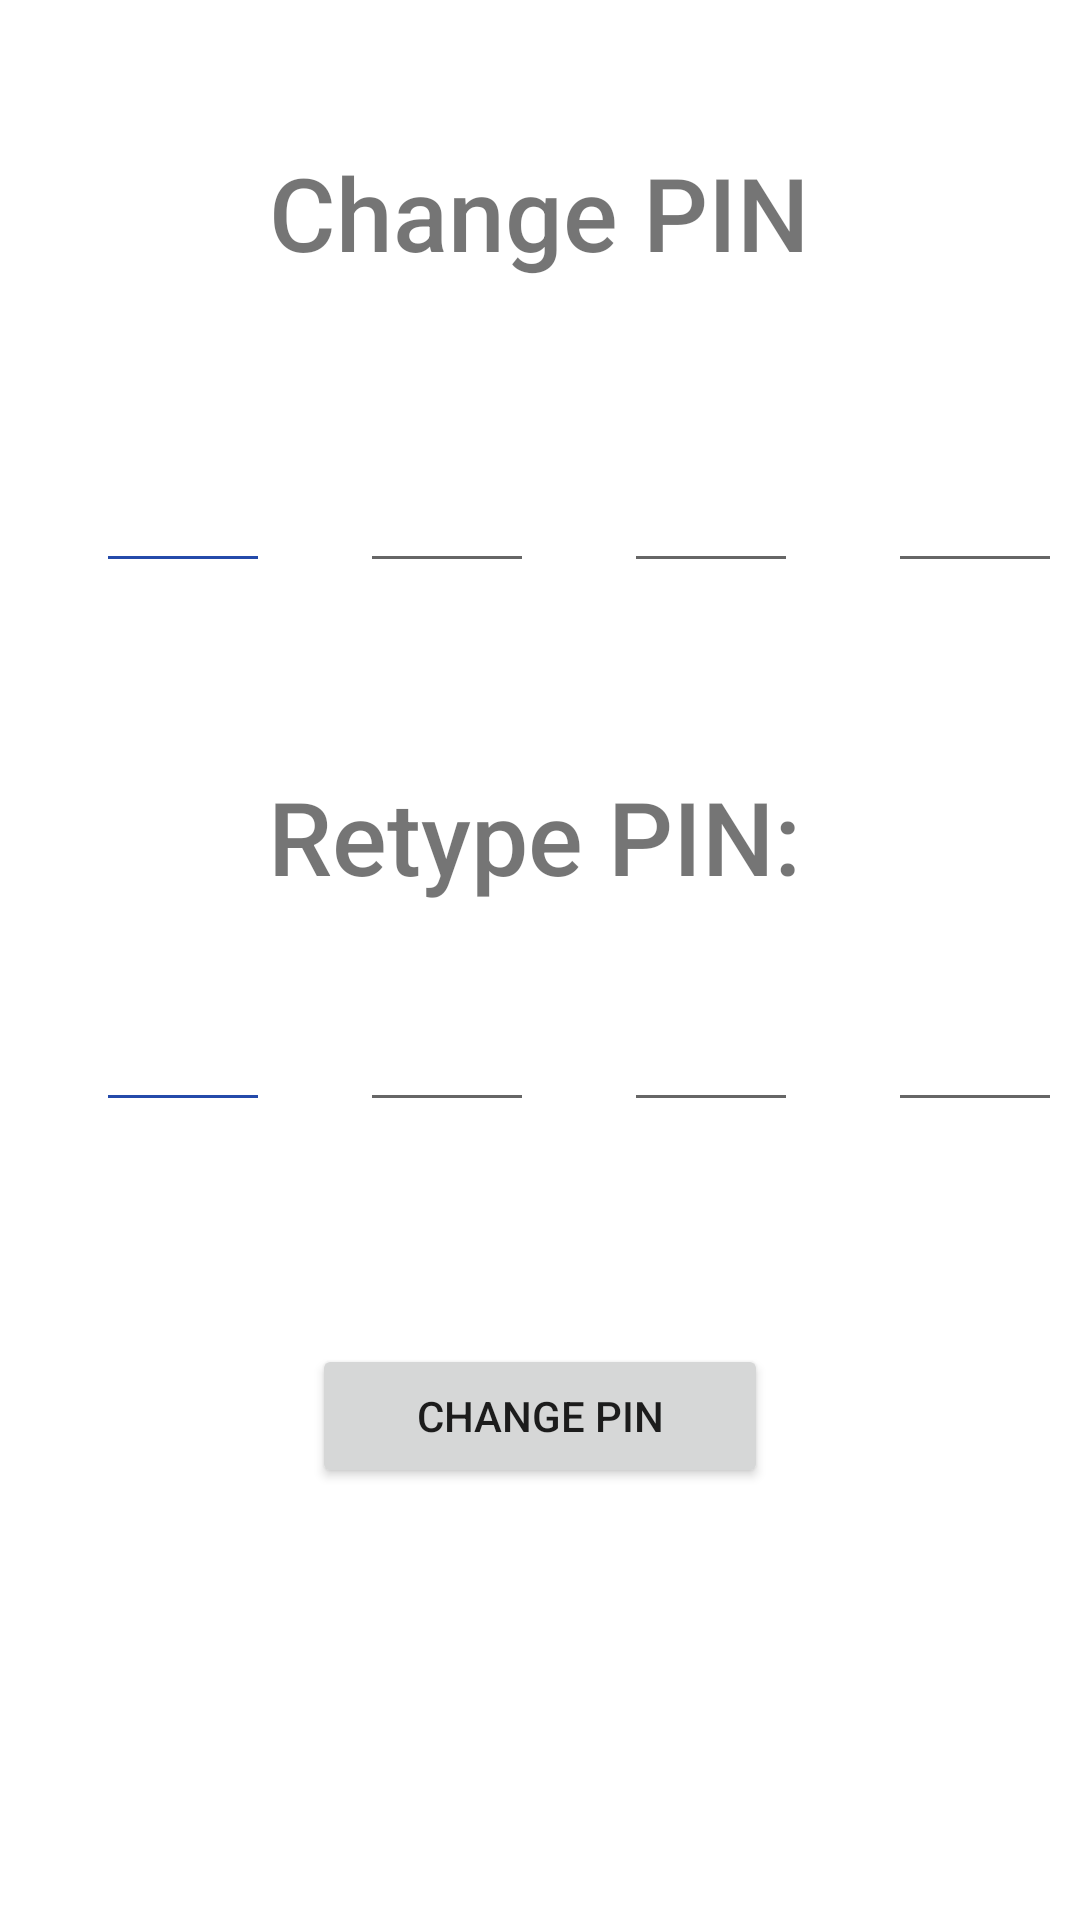

This screen was rendered from an Android layout file. Write that file and the resources it references.
<!-- AndroidManifest.xml: application theme AppTheme -->
<!-- res/layout/changepin.xml -->
<?xml version="1.0" encoding="utf-8"?>
<androidx.constraintlayout.widget.ConstraintLayout xmlns:android="http://schemas.android.com/apk/res/android"
    xmlns:app="http://schemas.android.com/apk/res-auto"
    xmlns:tools="http://schemas.android.com/tools"
    android:layout_width="match_parent"
    android:layout_height="match_parent"
    android:backgroundTint="#D0285FBD">

    <EditText
        android:id="@+id/editRetypePin4"
        android:layout_width="58dp"
        android:layout_height="80dp"
        android:layout_marginStart="30dp"
        android:ems="10"
        android:importantForAutofill="no"
        android:inputType="number"
        android:maxLength="1"
        app:layout_constraintBottom_toBottomOf="@id/editRetypePin1"
        app:layout_constraintStart_toEndOf="@+id/editRetypePin3"
        app:layout_constraintTop_toTopOf="@id/editRetypePin1"
        app:layout_constraintVertical_bias="0.0"
        tools:ignore="SpeakableTextPresentCheck,SpeakableTextPresentCheck" />

    <EditText
        android:id="@+id/editRetypePin3"
        android:layout_width="58dp"
        android:layout_height="80dp"
        android:layout_marginStart="30dp"
        android:ems="10"
        android:importantForAutofill="no"
        android:inputType="number"
        android:maxLength="1"
        app:layout_constraintBottom_toBottomOf="@id/editRetypePin1"
        app:layout_constraintStart_toEndOf="@+id/editRetypePin2"
        app:layout_constraintTop_toTopOf="@id/editRetypePin1"
        app:layout_constraintVertical_bias="0.0"
        tools:ignore="SpeakableTextPresentCheck,SpeakableTextPresentCheck" />

    <EditText
        android:id="@+id/editRetypePin2"
        android:layout_width="58dp"
        android:layout_height="80dp"
        android:layout_marginStart="30dp"
        android:ems="10"
        android:importantForAutofill="no"
        android:inputType="number"
        android:maxLength="1"
        app:layout_constraintBottom_toBottomOf="@id/editRetypePin1"
        app:layout_constraintStart_toEndOf="@id/editRetypePin1"
        app:layout_constraintTop_toTopOf="@id/editRetypePin1"
        app:layout_constraintVertical_bias="1.0"
        tools:ignore="SpeakableTextPresentCheck,SpeakableTextPresentCheck" />

    <EditText
        android:id="@+id/editRetypePin1"
        android:layout_width="58dp"
        android:layout_height="80dp"
        android:layout_marginStart="32dp"
        android:backgroundTint="#244AAA"
        android:ems="10"
        android:inputType="number"
        android:maxLength="1"
        app:layout_constraintBottom_toBottomOf="parent"
        app:layout_constraintStart_toStartOf="parent"
        app:layout_constraintTop_toTopOf="parent"
        app:layout_constraintVertical_bias="0.525"
        tools:ignore="SpeakableTextPresentCheck" />

    <TextView
        android:id="@+id/textRetypePin"
        android:layout_width="180dp"
        android:layout_height="48dp"
        android:layout_marginTop="256dp"
        android:fontFamily="sans-serif-medium"
        android:text="Retype PIN:"
        android:textSize="34sp"
        app:layout_constraintEnd_toEndOf="parent"
        app:layout_constraintHorizontal_bias="0.497"
        app:layout_constraintStart_toStartOf="parent"
        app:layout_constraintTop_toTopOf="parent" />

    <EditText
        android:id="@+id/editChangePin1"
        android:layout_width="58dp"
        android:layout_height="80dp"
        android:layout_marginStart="32dp"
        android:backgroundTint="#244AAA"
        android:ems="10"
        android:inputType="number"
        android:maxLength="1"
        app:layout_constraintBottom_toBottomOf="parent"
        app:layout_constraintStart_toStartOf="parent"
        app:layout_constraintTop_toTopOf="parent"
        app:layout_constraintVertical_bias="0.204"
        tools:ignore="SpeakableTextPresentCheck" />

    <EditText
        android:id="@+id/editChangePin2"
        android:layout_width="58dp"
        android:layout_height="80dp"
        android:layout_marginLeft="30dp"
        android:ems="10"
        android:importantForAutofill="no"
        android:inputType="number"
        android:maxLength="1"
        app:layout_constraintBottom_toBottomOf="@+id/editChangePin1"
        app:layout_constraintStart_toEndOf="@+id/editChangePin1"
        app:layout_constraintTop_toTopOf="@+id/editChangePin1"
        tools:ignore="SpeakableTextPresentCheck,SpeakableTextPresentCheck" />

    <EditText
        android:id="@+id/editChangePin3"
        android:layout_width="58dp"
        android:layout_height="80dp"
        android:layout_marginLeft="30dp"
        android:ems="10"
        android:inputType="number"
        android:maxLength="1"
        app:layout_constraintBottom_toBottomOf="@+id/editChangePin2"
        app:layout_constraintStart_toEndOf="@+id/editChangePin2"
        app:layout_constraintTop_toTopOf="@+id/editChangePin2"
        tools:ignore="SpeakableTextPresentCheck" />

    <EditText
        android:id="@+id/editChangePin4"
        android:layout_width="58dp"
        android:layout_height="80dp"
        android:layout_marginLeft="30dp"
        android:ems="10"
        android:importantForAutofill="no"
        android:inputType="number"
        android:maxLength="1"
        app:layout_constraintBottom_toBottomOf="@+id/editChangePin3"
        app:layout_constraintStart_toEndOf="@+id/editChangePin3"
        app:layout_constraintTop_toTopOf="@+id/editChangePin3"
        tools:ignore="SpeakableTextPresentCheck,SpeakableTextPresentCheck,SpeakableTextPresentCheck" />

    <TextView
        android:id="@+id/textChangePin"
        android:layout_width="180dp"
        android:layout_height="48dp"
        android:layout_marginTop="48dp"
        android:fontFamily="sans-serif-medium"
        android:text="Change PIN"
        android:textSize="34sp"
        app:layout_constraintEnd_toEndOf="parent"
        app:layout_constraintHorizontal_bias="0.498"
        app:layout_constraintStart_toStartOf="parent"
        app:layout_constraintTop_toTopOf="parent" />

    <Button
        android:id="@+id/btnConfirmChange"
        android:layout_width="152dp"
        android:layout_height="48dp"
        android:text="Change Pin"
        app:layout_constraintBottom_toBottomOf="parent"
        app:layout_constraintEnd_toEndOf="parent"
        app:layout_constraintStart_toStartOf="parent"
        app:layout_constraintTop_toBottomOf="@+id/textRetypePin" />

</androidx.constraintlayout.widget.ConstraintLayout>
<!-- resources referenced by this layout -->
<resources>

</resources>
